Run: headless pygame with SDL's dummy video driver; simulated clock (each Clock.tick advances the game by its frame time, no real sleeping); random seed 0; keys injected as events and as key.get_pressed() state; no mouse input.
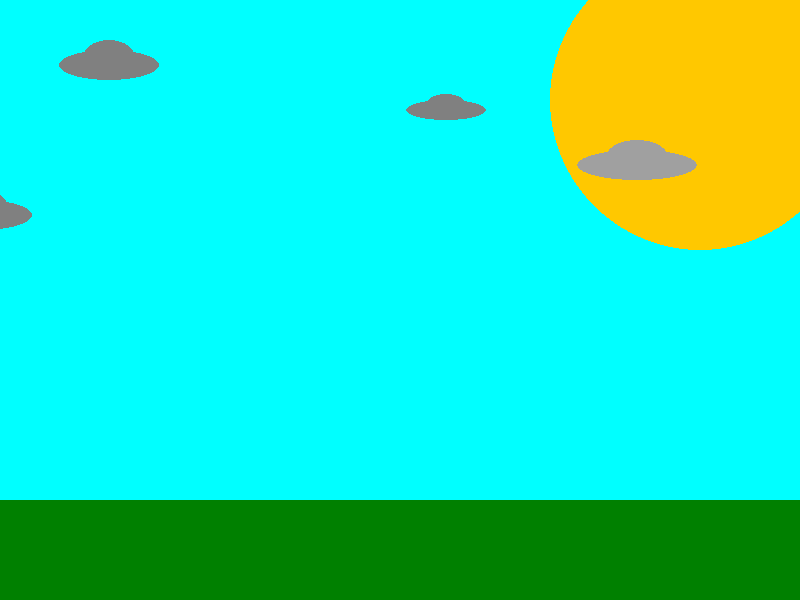
Frame 1 of 4 · flips 1–60 · no input
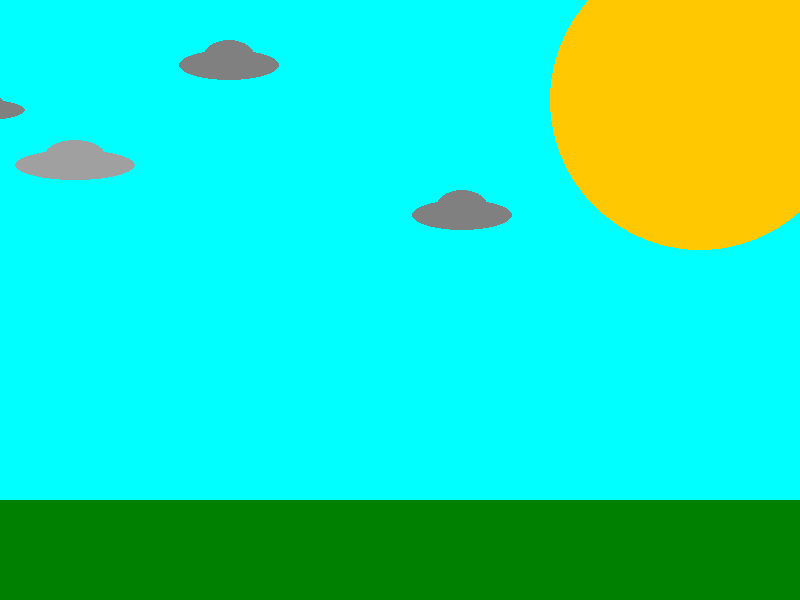
Frame 2 of 4 · flips 61–180 · tapped SPACE, RETURN · held RIGHT (→), D
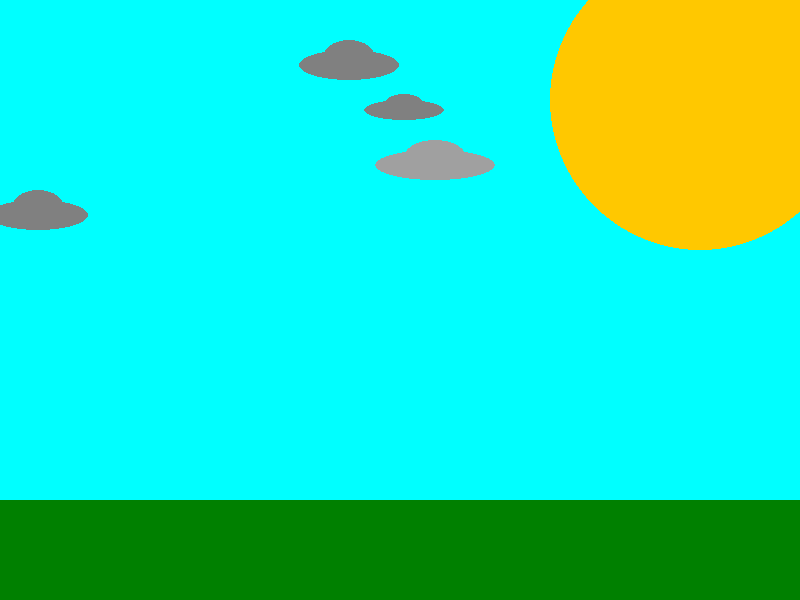
Frame 3 of 4 · flips 181–300 · held DOWN (↓), S
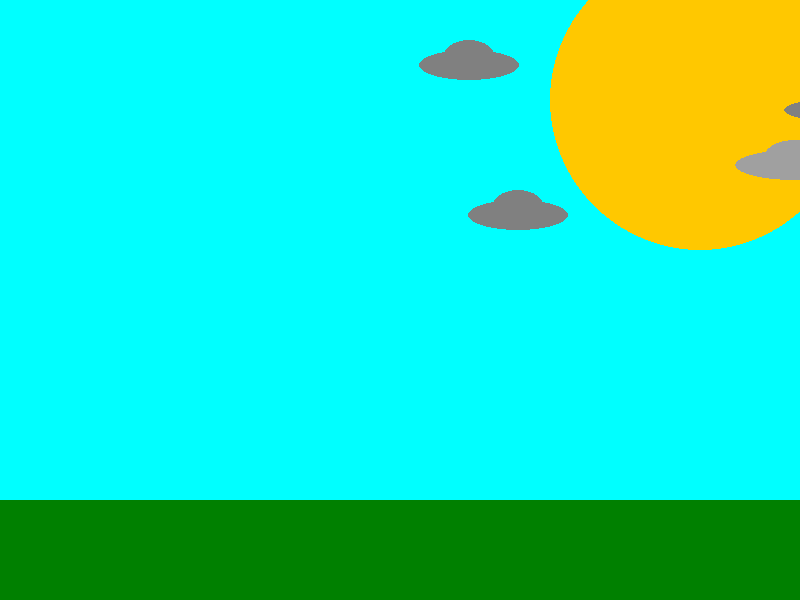
Frame 4 of 4 · flips 301–420 · held LEFT (←), A, UP (↑), W

The pygame program that drew these frames:

import pygame
from dataclasses import dataclass

# screen setup
width, height = 800, 600
sky_color = (0, 255, 255)
sun_color = (255, 200, 0)
sun_position = (width - 100, 100)
sun_radius = 150
grass_color = (0, 128, 0)
grass_height = 100
grass_top = height - grass_height
grass_rectangle = (0, grass_top, width, grass_height)

# initialize pygame
pygame.init()
screen = pygame.display.set_mode((width, height))
pygame.display.set_caption("alien invasion")
clock = pygame.time.Clock()

# ufo class
@dataclass
class ufo:
    x: float
    y: float
    width: int = 100
    height: int = 30
    color: tuple = (128, 128, 128)
    speed: float = 1

    def draw(self):
        pygame.draw.ellipse(screen, self.color, (self.x, self.y, self.width, self.height))
        pygame.draw.ellipse(
            screen,
            self.color,
            (self.x + self.width // 4, self.y - self.height // 3, self.width // 2, self.height)
        )

    def move(self):
        self.x += self.speed
        if self.x > width:
            self.x = -self.width

# ufo instances
ufos = [
    ufo(x=0, y=50),
    ufo(x=200, y=100, speed=3.5, width=80, height=20),
    ufo(x=400, y=150, color=(160, 160, 160), width=120, speed=3),
    ufo(x=600, y=200, speed=4)
]

# draw the scene
def draw_scene():
    screen.fill(sky_color)
    pygame.draw.circle(screen, sun_color, sun_position, sun_radius)
    pygame.draw.rect(screen, grass_color, grass_rectangle)

    for ship in ufos:
        ship.draw()
        ship.move()

    pygame.display.flip()
    clock.tick(60)

# game loop
while True:
    for event in pygame.event.get():
        if event.type == pygame.QUIT:
            pygame.display.quit()
            raise SystemExit

    draw_scene()
